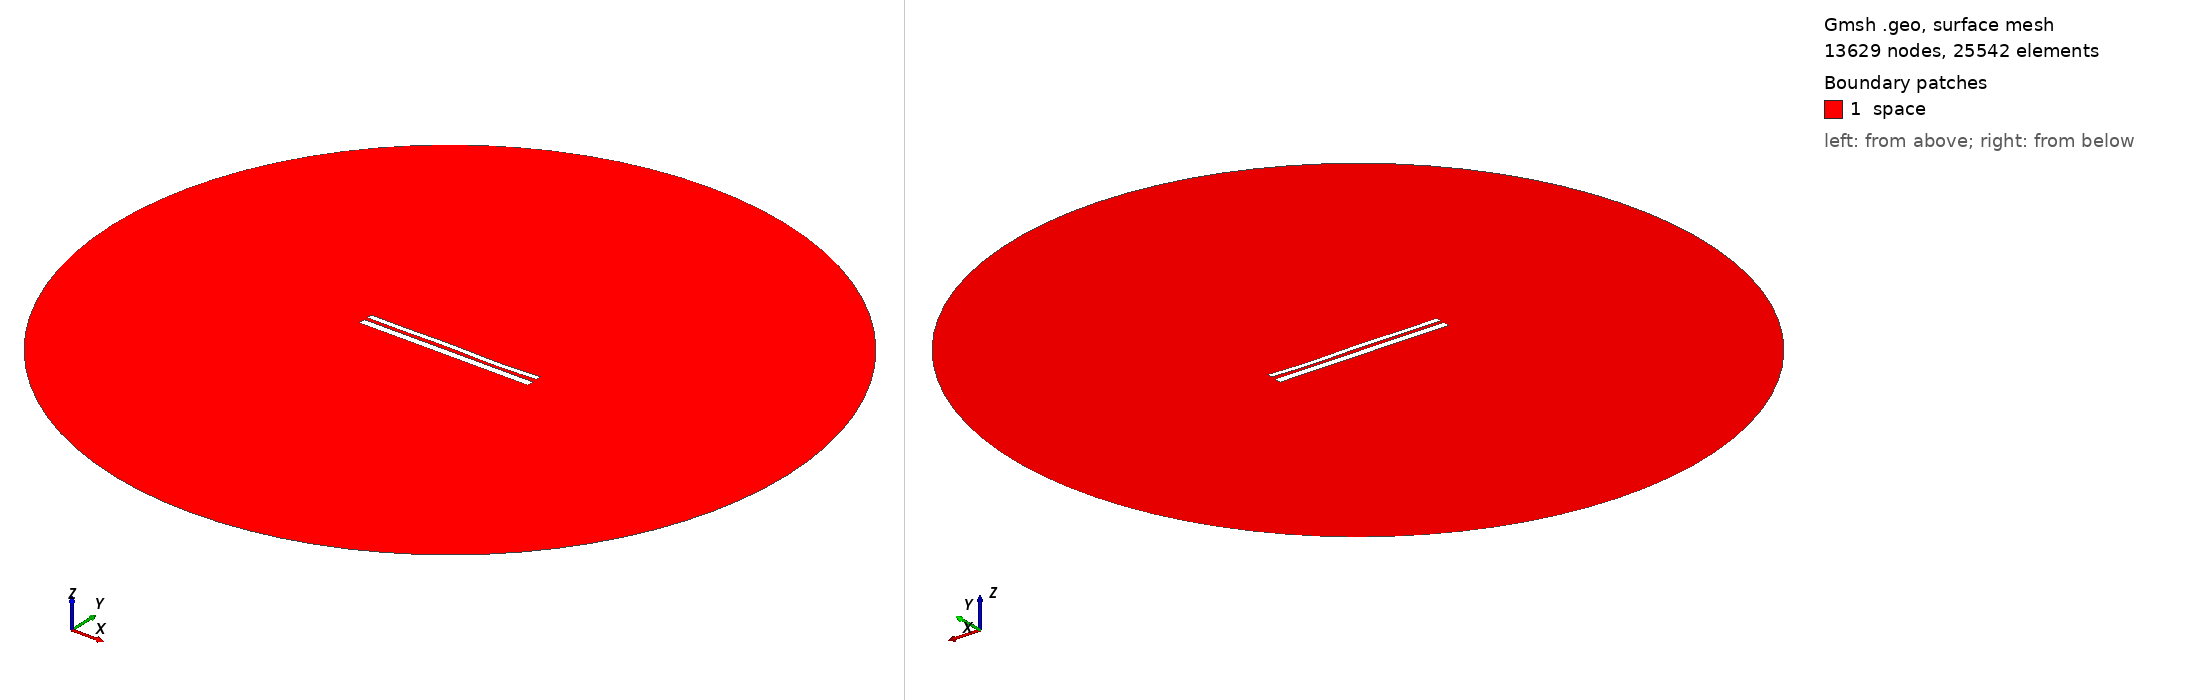

Gmsh geometry script, surface-meshed: 13629 nodes, 25542 surface elements. Boundary patches (legend numbers): 1 space. Left view from above one corner, right view from below the opposite corner. Legend entries are the model's physical surfaces. The drawing asked Gmsh for element sizes between 1% and 20% of the model's largest extent; the script's own settings can give other sizes.

=== 10321.geo (drawn) ===
//---------------------------------------
// Geometry kernel
//---------------------------------------

SetFactory("OpenCASCADE");



//---------------------------------------
// Parameters of the geometry
//---------------------------------------

// Overetch of the upper plate
overetch = 0.375;

// Distance between the plates
distance = 1.75;

// Discretization over the x axis (for the deformation)
nx = 50; 

// Length of the plate
L = 100 - overetch; 

// Number of modes
n = 4; 

// 1st mode coefficient
coeff(1) = 0.0;
beta(1) = 0.596864 * 3.1415926535 / L;

// 2nd mode coefficient
coeff(2) = 0.0;
beta(2) = 1.49418 * 3.1415926535 / L;

// 3rd mode coefficient
coeff(3) = 0.15;
beta(3) = 2.50025 * 3.1415926535 / L;

// 4th mode coefficient
coeff(4) = -0.15;
beta(4) = 3.49999 * 3.1415926535 / L;



//---------------------------------------
// Upper plate (deformed rectangle)
//---------------------------------------

// Coordiantes of the upper plate
xmin = -50;
xmax = 50 - overetch;

// Height of the upper plate
yheight = 4 - 2 * overetch;

// Indexes of the points
UpperID[] = {};
LowerID[] = {};
LeftID[] = {};
RightID[] = {};

// Point index
p = 1;

// Horizontal edges
For i In {1:nx}
    x = xmin + (i-1)*(xmax - xmin)/(nx-1);

    y_bottom = distance / 2 + overetch;
    For j In {1:n}
        C = (Cosh(beta(j)*L) + Cos(beta(j)*L)) / (Sinh(beta(j)*L) + Sin(beta(j)*L));
        y_bottom  = y_bottom + coeff(j) * (Cosh(beta(j)*(x+50)) - Cos(beta(j)*(x+50)) - C * (Sinh(beta(j)*(x+50)) - Sin(beta(j)*(x+50))));
    EndFor

    y_top = y_bottom + yheight;

    Point(p) = {x, y_top, 0, 1.0};
    UpperID[i] = p;
    p = p + 1;

    Point(p) = {x, y_bottom, 0, 1.0};
    LowerID[i] = p;
    p = p + 1;
EndFor

// Create point lists
UpperPts[] = {}; LowerPts[] = {};
For i In {1:nx}
  UpperPts[] += {UpperID[i]};
  LowerPts[] += {LowerID[i]};
EndFor

// Build splines
Spline(1) = {UpperPts[]};
Spline(2) = {LowerPts[]};
Line(3) = {LowerPts[nx-1], UpperPts[nx-1]};
Line(4) = {LowerPts[0], UpperPts[0]};

// Build the plane surface
Curve Loop(1) = {2, 3, -1, -4};
Plane Surface(1) = {1};



//---------------------------------------
// Lower plate (rectangle)
//---------------------------------------

// Vertices
Point(1001) = {-50, -1, 0, 1.0};
Point(1002) = { 50, -1, 0, 1.0};
Point(1003) = { 50,  -5, 0, 1.0};
Point(1004) = {-50,  -5, 0, 1.0};

// Edges
Line(5) = {1001, 1002};
Line(6) = {1002, 1003};
Line(7) = {1003, 1004};
Line(8) = {1004, 1001};

// Plane surface
Line Loop(2) = {5, 6, 7, 8};
Plane Surface(2) = {2}; 



//---------------------------------------
// Outer (fictious) boundary
//---------------------------------------

// Points
Point(1005) = {0, 0, 0};       // Center
Point(1006) = {200, 0, 0};     // Start point
Point(1007) = {0, 200, 0};     // 90 degrees
Point(1008) = {-200, 0, 0};    // 180 degrees
Point(1009) = {0, -200, 0};    // 270 degrees

// Circle arcs (each needs start, center, end)
Circle(9) = {1006, 1005, 1007};
Circle(10) = {1007, 1005, 1008};
Circle(11) = {1008, 1005, 1009};
Circle(12) = {1009, 1005, 1006};

// Plane surface for the entire domain
Curve Loop(3) = {9, 10, 11, 12};
Surface(3) = {3};

// Subtract the plates from the whole domain to obtain the actual domain where we want to solve the equations
BooleanDifference{ Surface{3}; Delete; }{ Surface{1}; Surface{2}; Delete; }




//---------------------------------------
// Transfinite Lines/Curves
//---------------------------------------

// Set the number of points on the boundaries
r = 7;

// Plates
Transfinite Curve {1, 2} = 50*r Using Progression 1;
Transfinite Curve {3, 4} = 2*r Using Progression 1;
Transfinite Line {5, 7} = 50*r Using Progression 1;
Transfinite Line {6, 8} = 2*r Using Progression 1;

// Outer boundary
Transfinite Line {9, 10, 11, 12} = 20 Using Progression 1;



//---------------------------------------
// Physical groups
//---------------------------------------                

// Physical curves (boundaries)
Physical Line("force_segment", 10) = {2};
Physical Line("upper_plate", 11) = {1, 3, 4};
Physical Line("lower_plate", 12) = {5, 6, 7, 8};
Physical Line("boundary", 20) = {9, 10, 11, 12};

// Physical Surfaces
Physical Surface("space", 30) = {3};



//---------------------------------------
// 6. Generate the Mesh
//---------------------------------------

// 2D mesh generation
Mesh 2;
